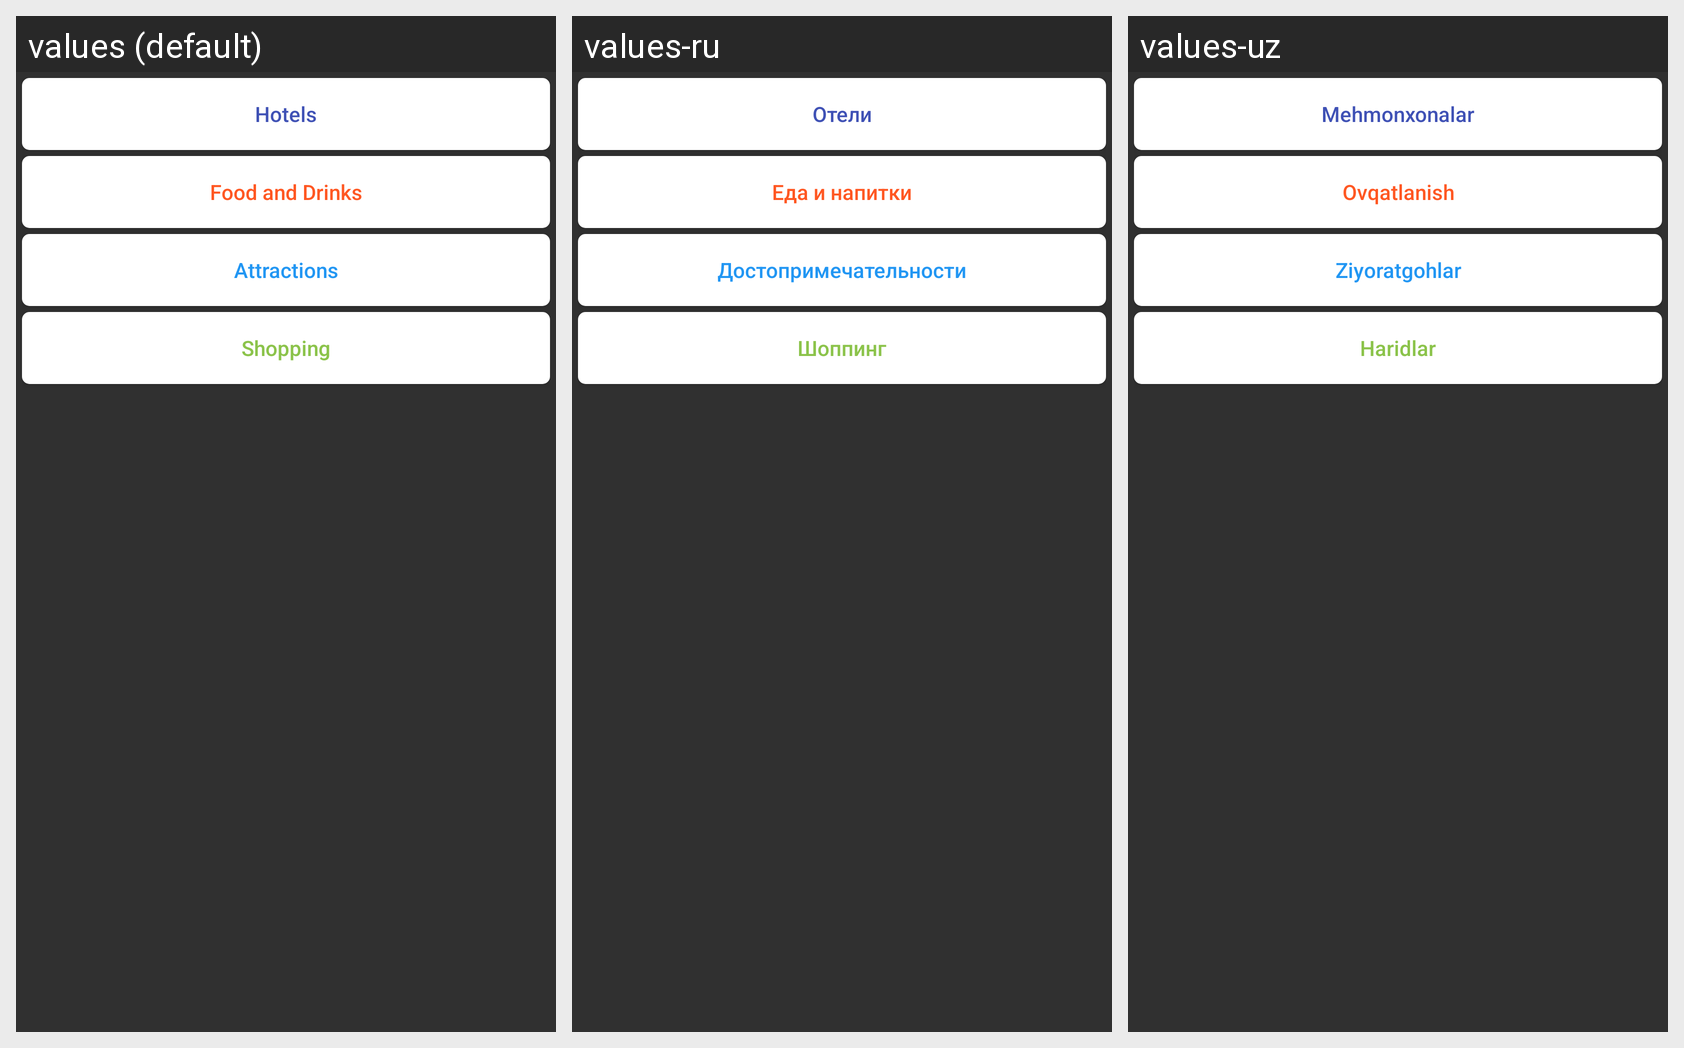

The Android screen above is rendered under several locales of the same app. Produce the string resources it draws, with the default and per-locale values.
Android screen res/layout/items_fragment_dialog.xml rendered under 3 locales, left to right: values (default), values-ru, values-uz. Device: Nexus 5 (rendered at 1080×1920; each locale shown at half size, 540×960, under a caption strip naming it); theme Theme.AppCompat.NoActionBar.
Strings drawn on this screen, with the default value and each locale's value (text and hints the layout hard-codes, and strings that could not be matched under every locale, appear in the picture but are not listed):

hotels
  values: Hotels
  values-ru: Отели
  values-uz: Mehmonxonalar

foodanddrinks
  values: Food and Drinks
  values-ru: Еда и напитки
  values-uz: Ovqatlanish

attractions
  values: Attractions
  values-ru: Достопримечательности
  values-uz: Ziyoratgohlar

shopping
  values: Shopping
  values-ru: Шоппинг
  values-uz: Haridlar
